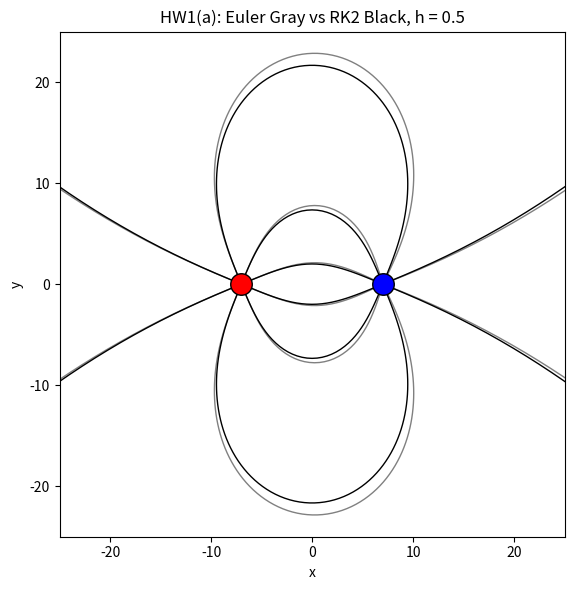
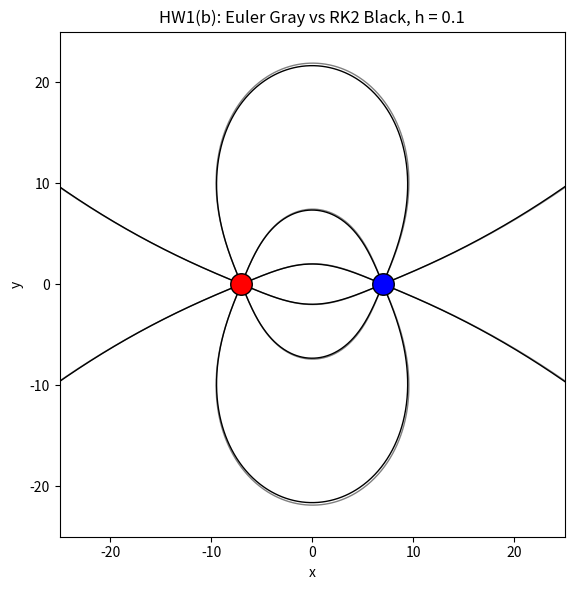
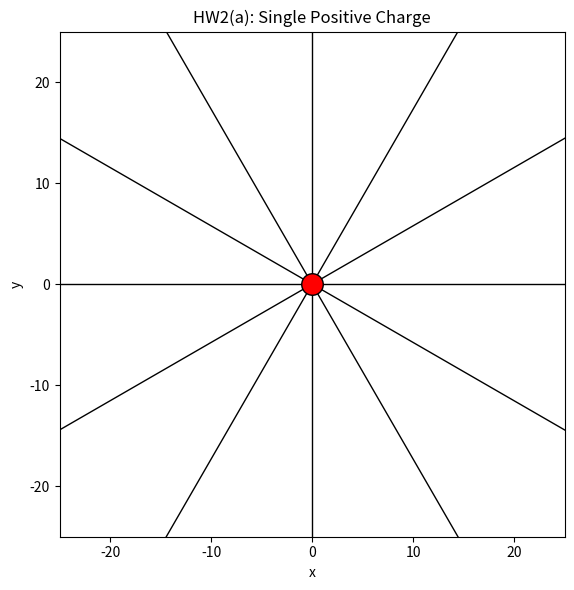
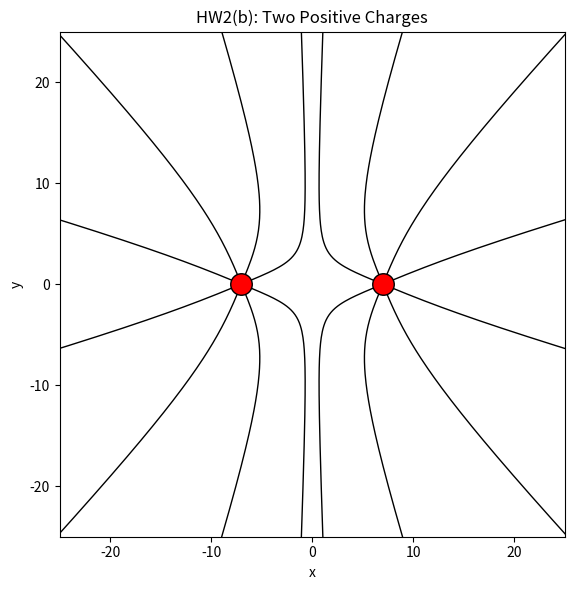
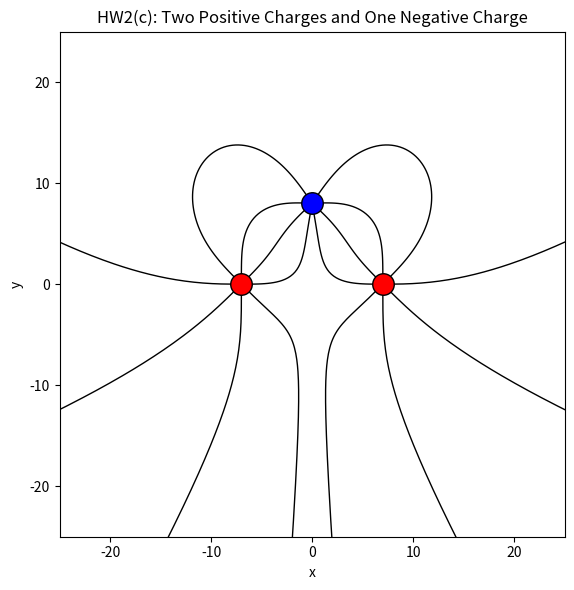
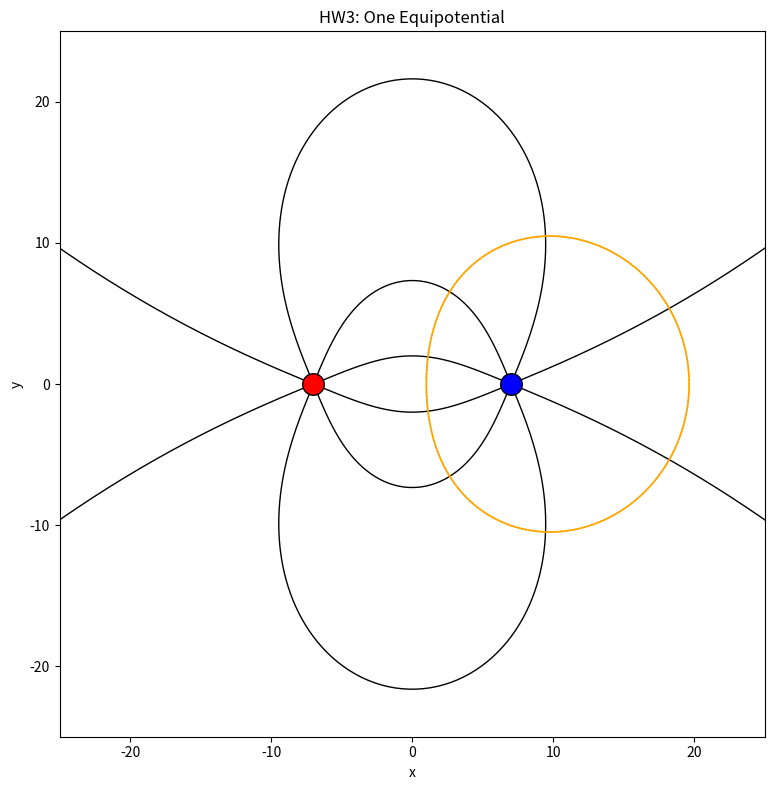
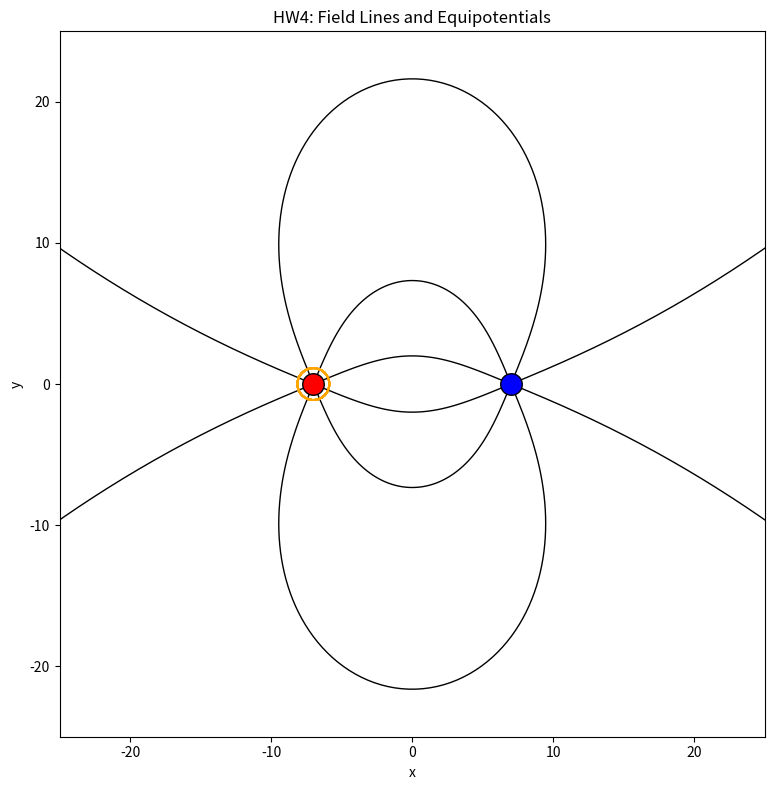

Write Python code to recreate these figures, in order.
# PHY 110L Homework 3
# Yucheng Liu
# 919908992
# AI clarifies: In this project, GitHub Colpiolt was used as a code completion tool.

import numpy as np
import matplotlib.pyplot as plt




# ============================================================
# Charge class
# ============================================================
class Charge:
    def __init__(self, x, y, q):
        self.x = float(x)
        self.y = float(y)
        self.q = float(q)

    def potential(self, x, y):
        r = np.hypot(x - self.x, y - self.y)
        with np.errstate(divide='ignore', invalid='ignore'):
            return self.q / r

    def field(self, x, y):
        dx = x - self.x
        dy = y - self.y
        r = np.hypot(dx, dy)
        with np.errstate(divide='ignore', invalid='ignore'):
            ex = self.q * dx / r**3
            ey = self.q * dy / r**3
        return ex, ey

# ============================================================
# Physics helpers
# ============================================================

# HW1 Part
def total_potential(charges, x, y):
    total = np.zeros_like(np.asarray(x), dtype=float)
    for charge in charges:
        total += charge.potential(x, y)
    return total

def finite_contour_levels(V, num_levels=10):
    finite_vals = V[np.isfinite(V)]
    vmin = np.min(finite_vals)
    vmax = np.max(finite_vals)

    if vmin < 0 and vmax > 0:
        vmax_abs = max(abs(vmin), abs(vmax))
        levels = np.linspace(-vmax_abs, vmax_abs, num_levels)
    else:
        levels = np.linspace(vmin, vmax, num_levels)

    return levels

def electric_field_from_potential(V):
    # np.gradient returns [dV/dy, dV/dx]
    dV_dy, dV_dx = np.gradient(V)
    Ex = -dV_dx
    Ey = -dV_dy
    return Ex, Ey

def field_direction_degrees(Ex, Ey):
    theta = np.degrees(np.arctan2(Ey, Ex))
    theta = (theta + 360) % 360
    return theta

## HW2 Part
def total_field(charges, x, y):
    ex_total = 0.0
    ey_total = 0.0
    for charge in charges:
        ex, ey = charge.field(x, y)
        ex_total += ex
        ey_total += ey
    return ex_total, ey_total

def electric_field_from_potential(V):
    # np.gradient returns [dV/dy, dV/dx]
    dV_dy, dV_dx = np.gradient(V)
    Ex = -dV_dx
    Ey = -dV_dy
    return Ex, Ey

def my_centered_difference_field(V, dx=1, dy=1):
    Ex = np.full_like(V, np.nan, dtype=float)
    Ey = np.full_like(V, np.nan, dtype=float)

    # centered difference, interior points only
    Ex[1:-1, 1:-1] = -(V[1:-1, 2:] - V[1:-1, :-2]) / (2 * dx)
    Ey[1:-1, 1:-1] = -(V[2:, 1:-1] - V[:-2, 1:-1]) / (2 * dy)

    return Ex, Ey

def fractional_error(approx, true):
    error = np.full_like(true, np.nan, dtype=float)

    mask = (
        np.isfinite(approx)
        & np.isfinite(true)
        & (np.abs(true) > 1e-12)
    )

    error[mask] = (approx[mask] - true[mask]) / true[mask]

    return error

## HW3 Part
def unit_field(charges, x, y):
    ex, ey = total_field(charges, x, y)
    mag = np.hypot(ex, ey)
    if mag == 0 or not np.isfinite(mag):
        return None
    return ex / mag, ey / mag

def apply_direction(vector, direction):
    ux, uy = vector
    if direction == 'againstfield':
        return -ux, -uy
    return ux, uy

def unit_equipotential_direction(charges, x, y):
    field_direction = unit_field(charges, x, y)
    if field_direction is None:
        return None

    ux, uy = field_direction
    return -uy, ux       # rotate electric field direction by 90 degrees

# Euler and RK2 steps
def euler_step(charges, x, y, h, direction='withfield'):
    vector = unit_field(charges, x, y)
    if vector is None:
        return None

    ux, uy = apply_direction(vector, direction)
    return x + h * ux, y + h * uy


def rk2_step(charges, x, y, h, direction='withfield'):
    vector = unit_field(charges, x, y)
    if vector is None:
        return None

    ux1, uy1 = apply_direction(vector, direction)

    # Use a half Euler step to estimate the midpoint.
    xm = x + 0.5 * h * ux1
    ym = y + 0.5 * h * uy1

    midpoint_vector = unit_field(charges, xm, ym)
    if midpoint_vector is None:
        return None

    ux2, uy2 = apply_direction(midpoint_vector, direction)
    return x + h * ux2, y + h * uy2


def rk2_equipotential_step(charges, x, y, h):
    vector = unit_equipotential_direction(charges, x, y)
    if vector is None:
        return None

    ux1, uy1 = vector

    xm = x + 0.5 * h * ux1
    ym = y + 0.5 * h * uy1

    midpoint_vector = unit_equipotential_direction(charges, xm, ym)
    if midpoint_vector is None:
        return None

    ux2, uy2 = midpoint_vector
    return x + h * ux2, y + h * uy2

# ============================================================
# Starting points
# ============================================================
def make_start_points_from_charge(source_charge, number_of_lines=8, launch_radius=0.8, angle_offset=0):
    start_points = []
    angles = np.linspace(0, 2 * np.pi, number_of_lines, endpoint=False) + angle_offset

    for theta in angles:
        x0 = source_charge.x + launch_radius * np.cos(theta)
        y0 = source_charge.y + launch_radius * np.sin(theta)
        direction = 'withfield' if source_charge.q > 0 else 'againstfield'
        start_points.append((x0, y0, direction))

    return start_points

def find_equipotential_start_points(charges, levels, x_min=-6.5, x_max=6.5, y=1.0, num_points=1000):
    xline = np.linspace(x_min, x_max, num_points)
    potentials = total_potential(charges, xline, y)
    start_points = []

    for level in levels:
        above = potentials > level
        if np.any(above):
            index = np.argmax(above)
            start_points.append((xline[index], y, level))

    return start_points

# ============================================================
# Drawing helpers
# ============================================================
def setup_axes(ax, title, bounds=(-25, 25, -25, 25)):
    xmin, xmax, ymin, ymax = bounds
    ax.set_xlim(xmin, xmax)
    ax.set_ylim(ymin, ymax)
    ax.set_aspect('equal')
    ax.set_xlabel('x')
    ax.set_ylabel('y')
    ax.set_title(title)

def trace_field_line(
    ax,
    charges,
    x0,
    y0,
    h=0.3,
    method='rk2',
    direction='withfield',
    stop_charge=None,
    stop_radius=0.8,
    max_steps=6000,
    bounds=(-25, 25, -25, 25),
    color='black',
    linewidth=1.0,
):
    x = float(x0)
    y = float(y0)

    xs = [x]
    ys = [y]

    far_limit = 200   # 不要设 1000，太容易爆内存

    for _ in range(max_steps):

        if method == 'euler':
            next_point = euler_step(charges, x, y, h, direction)
        else:
            next_point = rk2_step(charges, x, y, h, direction)

        if next_point is None:
            break

        x_new, y_new = next_point

        xs.append(x_new)
        ys.append(y_new)

        x, y = x_new, y_new

        if stop_charge is not None:
            if np.hypot(x - stop_charge.x, y - stop_charge.y) < stop_radius:
                break

        if abs(x) > far_limit or abs(y) > far_limit:
            break

    # 一整条线只画一次
    ax.plot(xs, ys, color=color, linewidth=linewidth, clip_on=True)

def launch_lines_from_charge( charges, source_charge, target_charge, number_of_lines=8, launch_radius=0.8):
    angles = np.linspace(0, 2*np.pi, number_of_lines, endpoint=False)

    # offset angle to avoid launching exactly along axes
    angles = angles + np.pi / number_of_lines

    for theta in angles:
        x0 = source_charge.x + launch_radius * np.cos(theta)
        y0 = source_charge.y + launch_radius * np.sin(theta)

        if source_charge.q > 0:
            direction = 'withfield'
        else:
            direction = 'againstfield'

        trace_field_line(charges, x0, y0, target_charge.x, target_charge.y, direction=direction)

def trace_equipotential(
    ax,
    charges,
    x0,
    y0,
    h=0.25,
    max_steps=5000,
    start_check_steps=100,
    close_radius=0.15,
    bounds=(-25, 25, -25, 25),
    color='orange',
    linewidth=1.2,
):
    x = float(x0)
    y = float(y0)
    xmin, xmax, ymin, ymax = bounds

    for step_index in range(max_steps):
        next_point = rk2_equipotential_step(charges, x, y, h)
        if next_point is None:
            break

        x_new, y_new = next_point

        outside = x_new < xmin or x_new > xmax or y_new < ymin or y_new > ymax
        if outside:
            # Re-enter from the opposite side without drawing a long artificial line across the plot.
            x = np.clip(x_new, xmin, xmax)
            y = np.clip(y_new, ymin, ymax)
            continue

        ax.plot([x, x_new], [y, y_new], color=color, linewidth=linewidth)
        x, y = x_new, y_new

        if step_index > start_check_steps and np.hypot(x - x0, y - y0) < close_radius:
            break

def draw_field_lines(ax, charges, start_points, h=0.3, method='rk2', stop_charge=None, color='black'):
    for x0, y0, direction in start_points:
        trace_field_line(
            ax,
            charges,
            x0,
            y0,
            h=h,
            method=method,
            direction=direction,
            stop_charge=stop_charge,
            color=color,
        )

def plot_potential(charges, xgrid, ygrid, title):
        V = total_potential(charges, xgrid, ygrid)

        plt.figure(figsize=(7, 6))
        plt.imshow(
            V,
            origin='lower',
            extent=[xgrid.min(), xgrid.max(), ygrid.min(), ygrid.max()]
        )
        plt.colorbar(label='Potential V')

        levels = finite_contour_levels(V, num_levels=10)
        plt.contour(
            xgrid, ygrid, V,
            levels=levels,
            colors='black',
            linewidths=0.8
        )

        for c in charges:
            marker = 'o' if c.q > 0 else 'x'
            plt.scatter(c.x, c.y, marker=marker, s=100)

        plt.gca().set_aspect('equal')
        plt.xlabel('x')
        plt.ylabel('y')
        plt.title(title)
        plt.tight_layout()
        return V

def plot_charges(ax, charges):
    for charge in charges:
        color = 'red' if charge.q > 0 else 'blue'
        ax.scatter(charge.x, charge.y, color=color, s=240, edgecolors='black', zorder=5)

def plot_field_direction_from_potential(charges, xgrid, ygrid, title):
    V = total_potential(charges, xgrid, ygrid)
    Ex, Ey = electric_field_from_potential(V)
    theta = field_direction_degrees(Ex, Ey)

    plt.figure(figsize=(7, 6))
    plt.imshow(
        theta,
        origin='lower',
        extent=[xgrid.min(), xgrid.max(), ygrid.min(), ygrid.max()],
        cmap='hsv',
        vmin=0,
        vmax=360
    )
    plt.colorbar(label='Field direction (degrees)')

    for c in charges:
        marker = 'o' if c.q > 0 else 'x'
        plt.scatter(c.x, c.y, marker=marker, s=100)

    plt.gca().set_aspect('equal')
    plt.xlabel('x')
    plt.ylabel('y')
    plt.title(title)
    plt.tight_layout()

def plot_fractional_error(error, title):
    plt.figure(figsize=(7, 6))
    plt.imshow(
        error,
        origin='lower',
        extent=[-25, 25, -25, 25],
        cmap='coolwarm'
    )
    plt.colorbar(label='Fractional error')
    plt.gca().set_aspect('equal')
    plt.xlabel('x')
    plt.ylabel('y')
    plt.title(title)
    plt.tight_layout()

def plot_field_lines(charges, start_points, title, h=0.3, method='rk2', stop_charge=None, color='black'):
    fig, ax = plt.subplots(figsize=(7, 6))
    draw_field_lines(ax, charges, start_points, h=h, method=method, stop_charge=stop_charge, color=color)
    plot_charges(ax, charges)
    setup_axes(ax, title)
    fig.tight_layout()

# Unit 3 part
def plot_field_lines_and_equipotentials(dipole, positive, negative):
    fig, ax = plt.subplots(figsize=(8, 8))

    start_points = make_start_points_from_charge(
        positive,
        number_of_lines=8,
        launch_radius=0.8,
        angle_offset=np.pi / 8,
    )
    draw_field_lines(ax, dipole, start_points, h=0.25, method='rk2', stop_charge=negative, color='black')

    levels = [-0.12, -0.08, -0.05, 0.05, 0.08, 0.12]

    equipotential_starts = find_equipotential_start_points(
        dipole,
        levels,
        x_min=-6.5,
        x_max=6.5,
        y=1.0,
    )

    for x0, y0, _ in equipotential_starts:
        trace_equipotential(ax, dipole, x0=x0, y0=y0, h=0.25, color='orange')

    plot_charges(ax, dipole)
    setup_axes(ax, 'HW4: Field Lines and Equipotentials')
    fig.tight_layout()

def plot_euler_vs_rk2(dipole, positive, negative, start_points, h, title):
    fig, ax = plt.subplots(figsize=(7, 6))

    draw_field_lines(ax, dipole, start_points, h=h, method='euler', stop_charge=negative, color='gray')
    draw_field_lines(ax, dipole, start_points, h=h, method='rk2', stop_charge=negative, color='black')

    plot_charges(ax, dipole)
    setup_axes(ax, title)
    fig.tight_layout()

def plot_one_equipotential(dipole, positive, negative, start_points):
    fig, ax = plt.subplots(figsize=(8, 8))

    draw_field_lines(ax, dipole, start_points, h=0.25, method='rk2', stop_charge=negative, color='black')
    trace_equipotential(ax, dipole, x0=1, y0=0, h=0.25, color='orange')

    plot_charges(ax, dipole)
    setup_axes(ax, 'HW3: One Equipotential')
    fig.tight_layout()

### Main
def main():

    # Set up
    positive = Charge(-7, 0, +1)
    negative = Charge(7, 0, -1)
    dipole = [positive, negative]

    start_points = make_start_points_from_charge(
        positive,
        number_of_lines=8,
        launch_radius=0.8,
        angle_offset=np.pi / 8,
    )
    # HW1(a), HW1(b): Euler vs RK2
    plot_euler_vs_rk2(dipole, positive, negative, start_points, h=0.5,
                      title='HW1(a): Euler Gray vs RK2 Black, h = 0.5')
    plot_euler_vs_rk2(dipole, positive, negative, start_points, h=0.1,
                      title='HW1(b): Euler Gray vs RK2 Black, h = 0.1')

    # HW2(a): single positive charge
    single_positive = [Charge(0, 0, +1)]
    start_single = make_start_points_from_charge(single_positive[0], number_of_lines=12, launch_radius=0.8)
    plot_field_lines(single_positive, start_single, title='HW2(a): Single Positive Charge',
                     h=0.3, method='rk2', stop_charge=None, color='black')

    # HW2(b): two positive charges
    pos1 = Charge(-7, 0, +1)
    pos2 = Charge(7, 0, +1)
    two_positive = [pos1, pos2]
    start_two_positive = (
        make_start_points_from_charge(
            pos1,
            number_of_lines=8,
            launch_radius=0.8,
            angle_offset=np.pi / 8
        )
        + make_start_points_from_charge(
            pos2,
            number_of_lines=8,
            launch_radius=0.8,
            angle_offset=np.pi / 8
        )
    )
    plot_field_lines(two_positive, start_two_positive, title='HW2(b): Two Positive Charges',
                     h=0.3, method='rk2', stop_charge=None, color='black')

    # HW2(c): two positive charges and one negative charge
    p1 = Charge(-7, 0, +1)
    p2 = Charge(7, 0, +1)
    n1 = Charge(0, 8, -1)
    mixed = [p1, p2, n1]
    start_mixed = (
        make_start_points_from_charge(p1, number_of_lines=8, launch_radius=0.8)
        + make_start_points_from_charge(p2, number_of_lines=8, launch_radius=0.8)
    )
    plot_field_lines(mixed, start_mixed, title='HW2(c): Two Positive Charges and One Negative Charge',
                     h=0.3, method='rk2', stop_charge=n1, color='black')

    # HW3, HW4
    plot_one_equipotential(dipole, positive, negative, start_points)
    plot_field_lines_and_equipotentials(dipole, positive, negative)

    print('HW1(c):')
    print('For h = 0.5, Euler and RK2 visibly differ. RK2 follows the curved field lines more accurately.')
    print('For h = 0.1, Euler improves, but RK2 still gives better accuracy for similar visual smoothness.')
    print('This confirms that RK2 has better accuracy than Euler without simply using many smaller steps.')
    print()

    print('HW2 verification:')
    print('A single positive charge produces field lines going radially outward to infinity.')
    print('Two positive charges produce lines going outward, bending away from the region between the charges.')
    print('Two positive charges with one negative charge produce some lines ending on the negative charge and others going to infinity.')

    plt.show()



if __name__ == "__main__":
    main()
